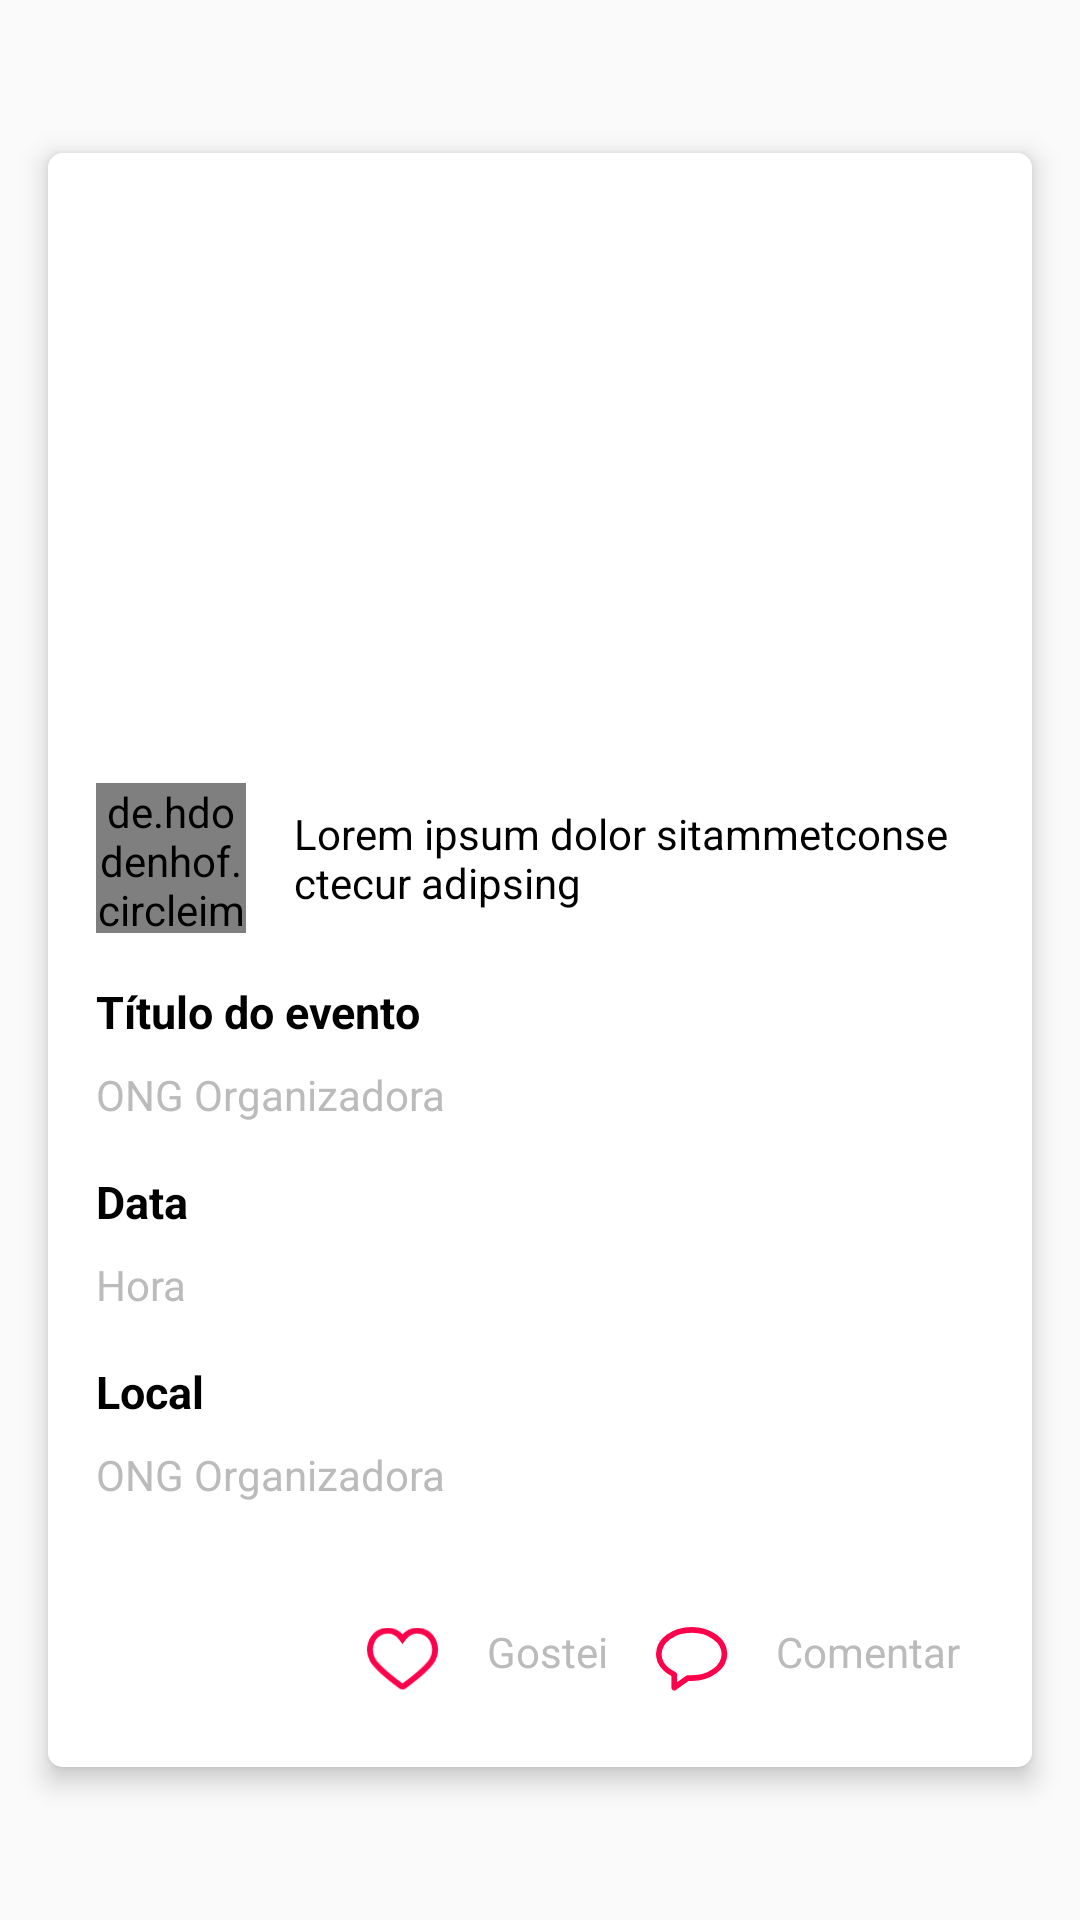

Android layout source for this screen:
<!-- AndroidManifest.xml: application theme AppTheme -->
<!-- res/layout/adapter_events.xml -->
<?xml version="1.0" encoding="utf-8"?>
<android.support.constraint.ConstraintLayout xmlns:android="http://schemas.android.com/apk/res/android"
    android:layout_width="match_parent"
    android:layout_height="wrap_content"
    xmlns:app="http://schemas.android.com/apk/res-auto">

    <android.support.v7.widget.CardView
        android:id="@+id/cardViewEvents"
        android:layout_width="match_parent"
        android:layout_height="wrap_content"
        android:layout_margin="16dp"
        app:cardCornerRadius="5dp"
        app:cardElevation="5dp"
        app:layout_constraintTop_toTopOf="parent"
        app:layout_constraintBottom_toBottomOf="parent"
        app:layout_constraintLeft_toLeftOf="parent"
        app:layout_constraintRight_toRightOf="parent">

        <LinearLayout
            android:id="@+id/contentEvents"
            android:background="@android:color/white"
            android:layout_width="match_parent"
            android:layout_height="wrap_content"
            android:orientation="vertical">

            <ImageView
                android:id="@+id/imageViewEvent"
                android:layout_width="match_parent"
                android:layout_height="194dp" />

            <LinearLayout
                android:id="@+id/eventContentInformation"
                android:layout_width="match_parent"
                android:layout_height="match_parent"
                android:layout_margin="16dp"
                android:gravity="center"
                android:orientation="horizontal">

                <de.hdodenhof.circleimageview.CircleImageView
                    android:id="@+id/eventHomeImage"
                    android:layout_width="50dp"
                    android:layout_marginEnd="16dp"
                    android:layout_height="50dp" />

                <TextView
                    android:id="@+id/eventHomeDescription"
                    android:layout_width="match_parent"
                    android:layout_height="wrap_content"
                    android:textColor="@android:color/black"
                    android:text="Lorem ipsum dolor sitammetconse ctecur adipsing"/>

            </LinearLayout>

            <TextView
                android:id="@+id/eventTitle"
                android:layout_width="match_parent"
                android:layout_height="wrap_content"
                android:textColor="@android:color/black"
                android:textStyle="bold"
                android:textSize="15sp"
                android:text="Título do evento"
                android:layout_marginEnd="16dp"
                android:layout_marginStart="16dp"
                android:layout_marginBottom="8dp"/>

            <TextView
                android:id="@+id/eventResponsable"
                android:layout_width="match_parent"
                android:layout_height="wrap_content"
                android:textColor="@color/grayScale2"
                android:textSize="14sp"
                android:text="ONG Organizadora"
                android:layout_marginEnd="16dp"
                android:layout_marginStart="16dp"
                android:layout_marginBottom="16dp"/>

            <TextView
                android:id="@+id/eventDate"
                android:layout_width="match_parent"
                android:layout_height="wrap_content"
                android:textColor="@android:color/black"
                android:textStyle="bold"
                android:textSize="15sp"
                android:text="Data"
                android:layout_marginEnd="16dp"
                android:layout_marginStart="16dp"
                android:layout_marginBottom="8dp"/>

            <TextView
                android:id="@+id/eventHour"
                android:layout_width="match_parent"
                android:layout_height="wrap_content"
                android:textColor="@color/grayScale2"
                android:textSize="14sp"
                android:text="Hora"
                android:layout_marginEnd="16dp"
                android:layout_marginStart="16dp"
                android:layout_marginBottom="16dp"/>

            <TextView
                android:id="@+id/eventLocale"
                android:layout_width="match_parent"
                android:layout_height="wrap_content"
                android:textColor="@android:color/black"
                android:textStyle="bold"
                android:textSize="15sp"
                android:text="Local"
                android:layout_marginEnd="16dp"
                android:layout_marginStart="16dp"
                android:layout_marginBottom="8dp"/>

            <TextView
                android:id="@+id/eventAdress"
                android:layout_width="match_parent"
                android:layout_height="wrap_content"
                android:textColor="@color/grayScale2"
                android:textSize="14sp"
                android:text="ONG Organizadora"
                android:layout_marginEnd="16dp"
                android:layout_marginStart="16dp"
                android:layout_marginBottom="16dp"/>

            <LinearLayout
                android:gravity="right"
                android:id="@+id/newsHomeContentLiked"
                android:layout_width="match_parent"
                android:layout_margin="16dp"
                android:layout_height="wrap_content"
                android:orientation="horizontal">

                <LinearLayout
                    android:layout_width="wrap_content"
                    android:layout_height="wrap_content">

                    <ImageView
                        android:src="@drawable/ic_like2"
                        android:id="@+id/newsButtonLike"
                        android:layout_margin="8dp"
                        android:layout_width="24dp"
                        android:layout_height="24dp" />

                    <TextView
                        android:id="@+id/newsTextLiked"
                        android:layout_width="wrap_content"
                        android:textColor="@color/grayScale2"
                        android:layout_height="wrap_content"
                        android:layout_margin="8dp"
                        android:text="Gostei"/>

                </LinearLayout>

                <LinearLayout
                    android:layout_width="wrap_content"
                    android:layout_height="wrap_content">

                    <ImageView
                        android:src="@drawable/ic_comment"
                        android:id="@+id/newsButtonComment"
                        android:layout_width="24dp"
                        android:layout_height="24dp"
                        android:layout_margin="8dp"/>

                    <TextView
                        android:id="@+id/newsTextComment"
                        android:textColor="@color/grayScale2"
                        android:layout_width="wrap_content"
                        android:layout_height="wrap_content"
                        android:layout_margin="8dp"
                        android:text="Comentar"/>

                </LinearLayout>

            </LinearLayout>

        </LinearLayout>

    </android.support.v7.widget.CardView>

</android.support.constraint.ConstraintLayout>
<!-- resources referenced by this layout -->
<resources>
  <color name="grayScale2">#bbbbbb</color>
  <!-- drawable ic_comment: png bitmap (drawable-hdpi, 1351 bytes) -->
  <!-- drawable ic_like2: png bitmap (drawable-hdpi, 1298 bytes) -->
  <style name="AppTheme" parent="Theme.AppCompat.Light.DarkActionBar">
          
          <item name="colorPrimary">@color/colorPrimary</item>
          <item name="colorPrimaryDark">@color/colorPrimaryDark</item>
          <item name="colorAccent">@color/colorAccent</item>
      </style>
  <color name="colorPrimary">#FD004B</color>
  <color name="colorPrimaryDark">#303F9F</color>
  <color name="colorAccent">#FF4081</color>
</resources>
